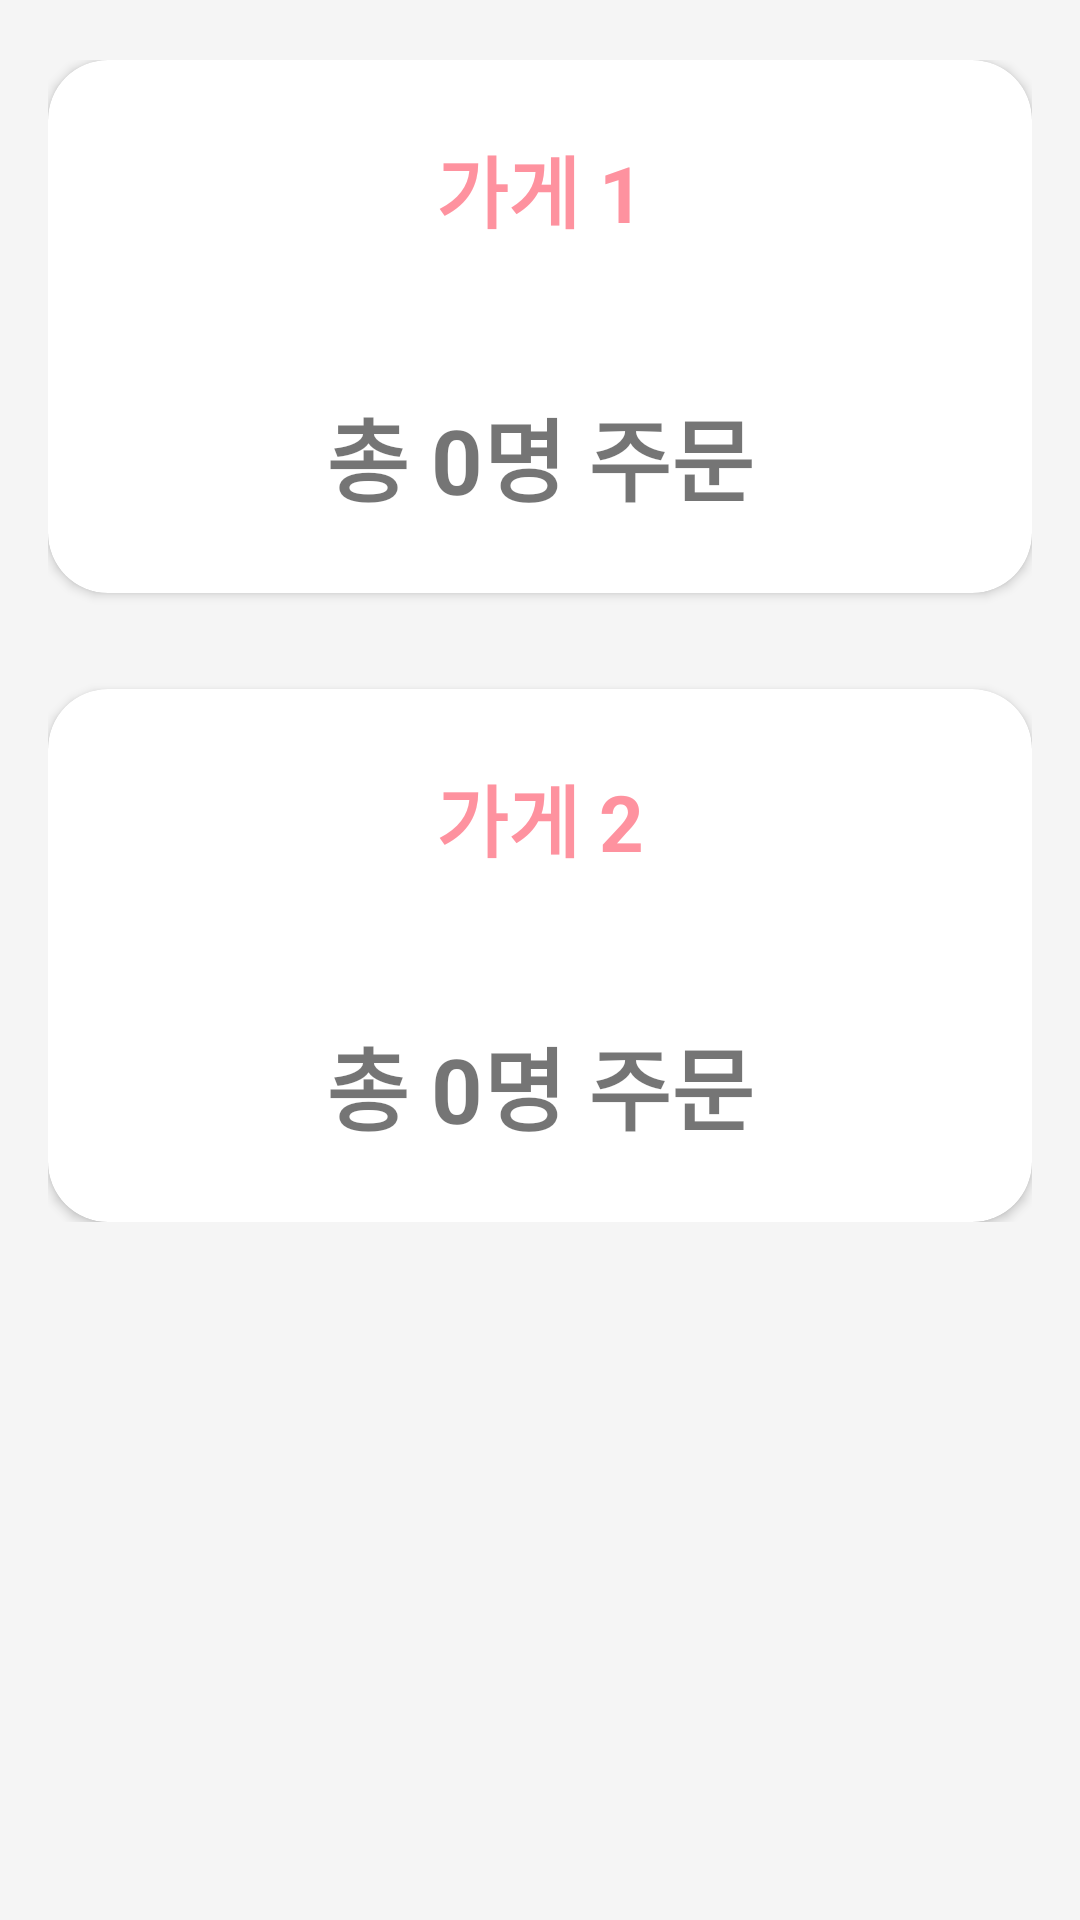

This screen was rendered from an Android layout file. Write that file and the resources it references.
<!-- AndroidManifest.xml: application theme Theme.SnackApp -->
<!-- res/layout/fragment_result_snack.xml -->
<?xml version="1.0" encoding="utf-8"?>
<LinearLayout xmlns:android="http://schemas.android.com/apk/res/android"
    xmlns:app="http://schemas.android.com/apk/res-auto"
    xmlns:tools="http://schemas.android.com/tools"
    android:layout_width="match_parent"
    android:layout_height="match_parent"
    android:background="@color/main_background"
    android:orientation="vertical"
    android:paddingLeft="16dp"
    android:paddingTop="20dp"
    android:paddingRight="16dp"
    tools:context=".fragment.snack.tab.ResultSnackFragment">

    

    <ScrollView
        android:layout_width="match_parent"
        android:layout_height="match_parent">

        <LinearLayout
            android:layout_width="match_parent"
            android:layout_height="wrap_content"
            android:orientation="vertical">

            <androidx.cardview.widget.CardView
                android:layout_width="match_parent"
                android:layout_height="match_parent"
                android:layout_marginBottom="32dp"
                app:cardCornerRadius="20dp">

                <LinearLayout
                    android:layout_width="match_parent"
                    android:layout_height="match_parent"
                    android:orientation="vertical"
                    android:paddingLeft="12dp"
                    android:paddingTop="24dp"
                    android:paddingRight="12dp"
                    android:paddingBottom="24dp">

                    <TextView
                        android:id="@+id/food_type"
                        android:layout_width="match_parent"
                        android:layout_height="wrap_content"
                        android:layout_marginBottom="24dp"
                        android:text="가게 1"
                        android:textAlignment="center"
                        android:textAppearance="@style/TextAppearance.AppCompat.Large"
                        android:textColor="@color/main_pink"
                        android:textSize="26sp"
                        android:textStyle="bold" />

                    <androidx.recyclerview.widget.RecyclerView
                        android:id="@+id/recycler_food"
                        android:layout_width="match_parent"
                        android:layout_height="match_parent"
                        tools:listitem="@layout/row_snack_result"></androidx.recyclerview.widget.RecyclerView>

                    <TextView
                        android:id="@+id/food_total_count"
                        android:layout_width="match_parent"
                        android:layout_height="wrap_content"
                        android:layout_marginTop="24dp"
                        android:text="총 0명 주문"
                        android:textAlignment="center"
                        android:textSize="30sp"
                        android:textStyle="bold" />

                </LinearLayout>

            </androidx.cardview.widget.CardView>

            <androidx.cardview.widget.CardView
                android:layout_width="match_parent"
                android:layout_height="match_parent"
                app:cardCornerRadius="20dp">

                <LinearLayout
                    android:layout_width="match_parent"
                    android:layout_height="match_parent"
                    android:orientation="vertical"
                    android:paddingLeft="12dp"
                    android:paddingTop="24dp"
                    android:paddingRight="12dp"
                    android:paddingBottom="24dp">

                    <TextView
                        android:id="@+id/drink_type"
                        android:layout_width="match_parent"
                        android:layout_height="wrap_content"
                        android:layout_marginBottom="24dp"
                        android:text="가게 2"
                        android:textAlignment="center"
                        android:textAppearance="@style/TextAppearance.AppCompat.Large"
                        android:textColor="@color/main_pink"
                        android:textSize="26sp"
                        android:textStyle="bold" />

                    <androidx.recyclerview.widget.RecyclerView
                        android:id="@+id/recycler_drink"
                        android:layout_width="match_parent"
                        android:layout_height="match_parent"
                        tools:listitem="@layout/row_snack_result" />

                    <TextView
                        android:id="@+id/drink_total_count"
                        android:layout_width="match_parent"
                        android:layout_height="wrap_content"
                        android:layout_marginTop="24dp"
                        android:text="총 0명 주문"
                        android:textAlignment="center"
                        android:textSize="30sp"
                        android:textStyle="bold" />

                </LinearLayout>

            </androidx.cardview.widget.CardView>
        </LinearLayout>
    </ScrollView>

</LinearLayout>
<!-- res/layout/row_snack_result.xml (included above) -->
<?xml version="1.0" encoding="utf-8"?>
<LinearLayout xmlns:android="http://schemas.android.com/apk/res/android"
    android:layout_width="match_parent"
    android:layout_height="wrap_content"
    android:orientation="vertical">

    <LinearLayout
        android:layout_width="match_parent"
        android:layout_height="wrap_content"
        android:layout_marginBottom="8dp"
        android:layout_weight="5"
        android:orientation="horizontal">

        <TextView
            android:id="@+id/result_snack_name"
            android:layout_width="0dp"
            android:layout_height="wrap_content"
            android:layout_weight="5"
            android:text="메뉴"
            android:textSize="20sp" />

        <TextView
            android:id="@+id/result_snack_count"
            android:layout_width="0dp"
            android:layout_height="wrap_content"
            android:layout_weight="1"
            android:gravity="right"
            android:text="0개"
            android:textSize="20sp" />
    </LinearLayout>

    <FrameLayout
        android:layout_width="match_parent"
        android:layout_height="2dp"
        android:background="@color/main_pink">

    </FrameLayout>
</LinearLayout>
<!-- resources referenced by this layout -->
<resources>
  <color name="main_background">#FFF5F5F5</color>
  <color name="main_pink">#FFFE929F</color>
  <style name="Theme.SnackApp" parent="Theme.MaterialComponents.DayNight.DarkActionBar">
          
          <item name="colorPrimary">@color/main_pink</item>
          <item name="colorPrimaryVariant">@color/main_pink</item>
          <item name="colorOnPrimary">@color/black</item>
          
          <item name="colorSecondary">@color/teal_200</item>
          <item name="colorSecondaryVariant">@color/teal_700</item>
          <item name="colorOnSecondary">@color/black</item>
          
          <item name="android:statusBarColor" tools:targetApi="l">?attr/colorPrimaryVariant</item>
          
          <item name="windowNoTitle">true</item>
          <item name="windowActionBar">false</item>
      </style>
  <color name="black">#FF000000</color>
  <color name="teal_200">#FF03DAC5</color>
  <color name="teal_700">#FF018786</color>
</resources>
